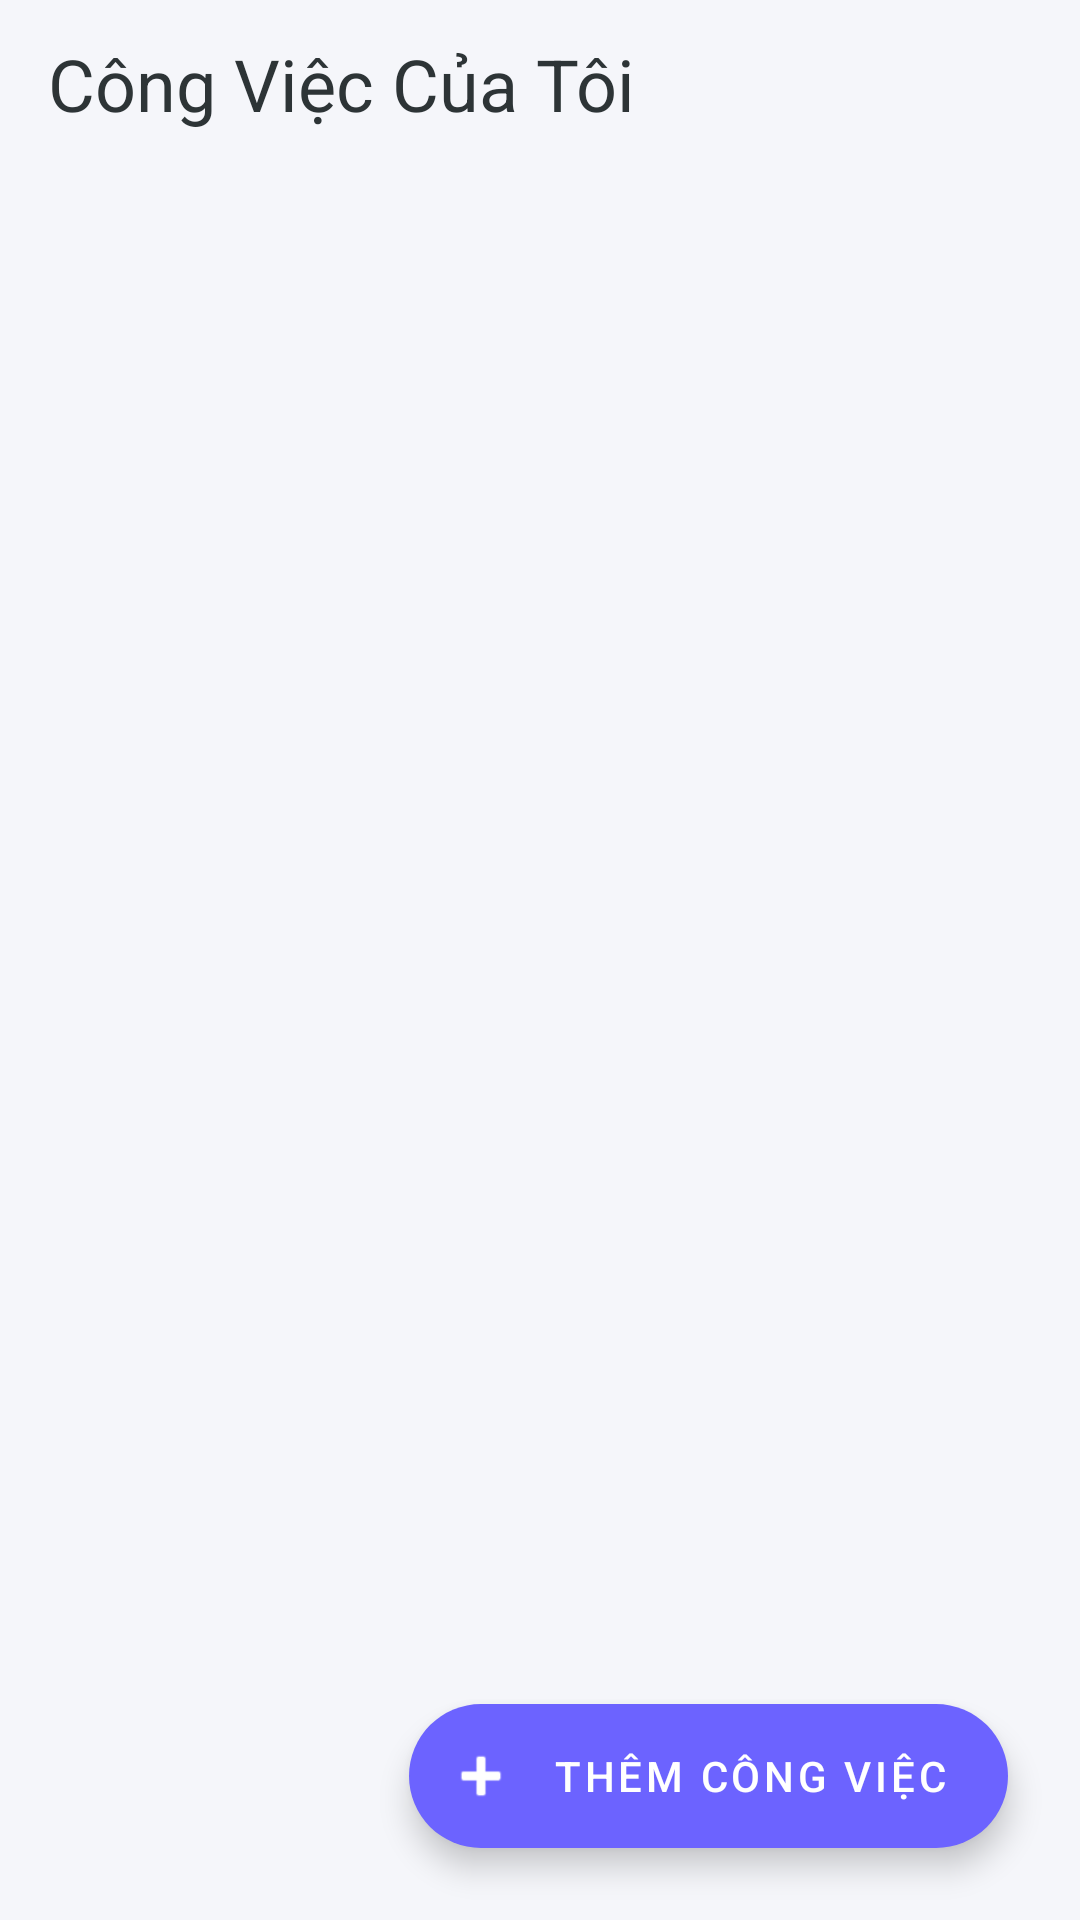

Write the Android layout XML for this screen, with the resource values it uses.
<!-- AndroidManifest.xml: application theme Theme.ToDoApp -->
<!-- res/layout/activity_main.xml -->
<?xml version="1.0" encoding="utf-8"?>
<androidx.coordinatorlayout.widget.CoordinatorLayout xmlns:android="http://schemas.android.com/apk/res/android"
    xmlns:app="http://schemas.android.com/apk/res-auto"
    xmlns:tools="http://schemas.android.com/tools"
    android:layout_width="match_parent"
    android:layout_height="match_parent"
    android:background="@color/bg_light"
    tools:context=".MainActivity">

    <com.google.android.material.appbar.AppBarLayout
        android:layout_width="match_parent"
        android:layout_height="wrap_content"
        android:background="@android:color/transparent"
        app:elevation="0dp">

        <androidx.appcompat.widget.Toolbar
            android:id="@+id/toolbar"
            android:layout_width="match_parent"
            android:layout_height="?attr/actionBarSize"
            app:title="@string/my_tasks"
            app:titleTextAppearance="@style/TextAppearance.MaterialComponents.Headline5"
            app:titleTextColor="@color/text_primary" />
    </com.google.android.material.appbar.AppBarLayout>

    <androidx.recyclerview.widget.RecyclerView
        android:id="@+id/recyclerViewTasks"
        android:layout_width="match_parent"
        android:layout_height="match_parent"
        android:clipToPadding="false"
        android:padding="16dp"
        app:layout_behavior="@string/appbar_scrolling_view_behavior"
        tools:listitem="@layout/item_task" />

    <TextView
        android:id="@+id/tvEmptyState"
        android:layout_width="wrap_content"
        android:layout_height="wrap_content"
        android:layout_gravity="center"
        android:text="@string/no_tasks"
        android:textColor="@color/text_secondary"
        android:visibility="gone" />

    <com.google.android.material.floatingactionbutton.ExtendedFloatingActionButton
        android:id="@+id/fabAddTask"
        android:layout_width="wrap_content"
        android:layout_height="wrap_content"
        android:layout_gravity="bottom|end"
        android:layout_margin="24dp"
        android:text="@string/add_task"
        app:icon="@android:drawable/ic_input_add"
        app:backgroundTint="@color/primary"
        android:textColor="@color/white"
        app:iconTint="@color/white"/>

</androidx.coordinatorlayout.widget.CoordinatorLayout>
<!-- res/layout/item_task.xml (included above) -->
<?xml version="1.0" encoding="utf-8"?>
<com.google.android.material.card.MaterialCardView xmlns:android="http://schemas.android.com/apk/res/android"
    xmlns:app="http://schemas.android.com/apk/res-auto"
    xmlns:tools="http://schemas.android.com/tools"
    android:layout_width="match_parent"
    android:layout_height="wrap_content"
    android:layout_marginBottom="12dp"
    app:cardBackgroundColor="@color/card_light"
    app:cardCornerRadius="16dp"
    app:cardElevation="2dp"
    app:strokeWidth="0dp">

    <androidx.constraintlayout.widget.ConstraintLayout
        android:layout_width="match_parent"
        android:layout_height="wrap_content"
        android:padding="16dp">

        <CheckBox
            android:id="@+id/checkboxTask"
            android:layout_width="wrap_content"
            android:layout_height="wrap_content"
            android:buttonTint="@color/primary"
            app:layout_constraintBottom_toBottomOf="parent"
            app:layout_constraintStart_toStartOf="parent"
            app:layout_constraintTop_toTopOf="parent" />

        <TextView
            android:id="@+id/tvTaskTitle"
            android:layout_width="0dp"
            android:layout_height="wrap_content"
            android:layout_marginStart="12dp"
            android:textColor="@color/text_primary"
            android:textSize="18sp"
            android:textStyle="bold"
            app:layout_constraintEnd_toEndOf="parent"
            app:layout_constraintStart_toEndOf="@id/checkboxTask"
            app:layout_constraintTop_toTopOf="parent"
            tools:text="Buy groceries" />

        <ImageView
            android:id="@+id/ivTime"
            android:layout_width="16dp"
            android:layout_height="16dp"
            android:layout_marginTop="8dp"
            android:src="@android:drawable/ic_menu_recent_history"
            app:tint="@color/text_secondary"
            app:layout_constraintStart_toStartOf="@id/tvTaskTitle"
            app:layout_constraintTop_toBottomOf="@id/tvTaskTitle" />

        <TextView
            android:id="@+id/tvTaskTime"
            android:layout_width="wrap_content"
            android:layout_height="wrap_content"
            android:layout_marginStart="4dp"
            android:textColor="@color/text_secondary"
            android:textSize="14sp"
            app:layout_constraintBottom_toBottomOf="@id/ivTime"
            app:layout_constraintStart_toEndOf="@id/ivTime"
            app:layout_constraintTop_toTopOf="@id/ivTime"
            tools:text="10:00 AM, 12 Oct" />

    </androidx.constraintlayout.widget.ConstraintLayout>

</com.google.android.material.card.MaterialCardView>
<!-- resources referenced by this layout -->
<resources>
  <color name="bg_light">#F5F6FA</color>
  <color name="card_light">#FFFFFF</color>
  <color name="primary">#6C63FF</color>
  <color name="text_primary">#2D3436</color>
  <color name="text_secondary">#636E72</color>
  <color name="white">#FFFFFFFF</color>
  <string name="add_task">Thêm Công Việc</string>
  <string name="my_tasks">Công Việc Của Tôi</string>
  <string name="no_tasks">Chưa có công việc nào. Hãy tận hưởng ngày của bạn!</string>
  <style name="Theme.ToDoApp" parent="Theme.MaterialComponents.DayNight.NoActionBar">
          <item name="colorPrimary">@color/primary</item>
          <item name="colorPrimaryVariant">@color/primary_dark</item>
          <item name="colorOnPrimary">@color/white</item>
          <item name="colorSecondary">@color/accent</item>
          <item name="colorSecondaryVariant">@color/accent</item>
          <item name="colorOnSecondary">@color/white</item>
          <item name="android:statusBarColor" tools:targetApi="l">?attr/colorPrimaryVariant</item>
          <item name="android:windowBackground">@color/bg_light</item>
      </style>
  <color name="primary_dark">#4B45B2</color>
  <color name="accent">#FF6584</color>
</resources>
